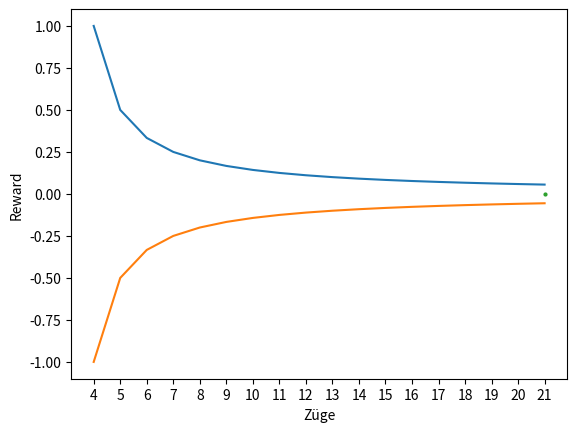

This chart was generated by the following Python code: (Note: this script raises an exception after producing the figure.)
import matplotlib.pyplot as plt
import numpy as np

results_path = './results/'
plot_filename = results_path + 'reward_plot.png'

reward_function = []
for i in range(22):
    if i > 3:
        reward_function.append(1/(i-3))

plt.plot([4,5,6,7,8,9,10,11,12,13,14,15,16,17,18,19,20,21],reward_function)
plt.plot([4,5,6,7,8,9,10,11,12,13,14,15,16,17,18,19,20,21],np.negative(reward_function))
plt.plot(21,0,'o',markersize=2)
plt.xlabel('Züge')
plt.ylabel('Reward')
plt.xticks(np.arange(4, 22, step=1))
# plt.show()
plt.savefig(plot_filename)